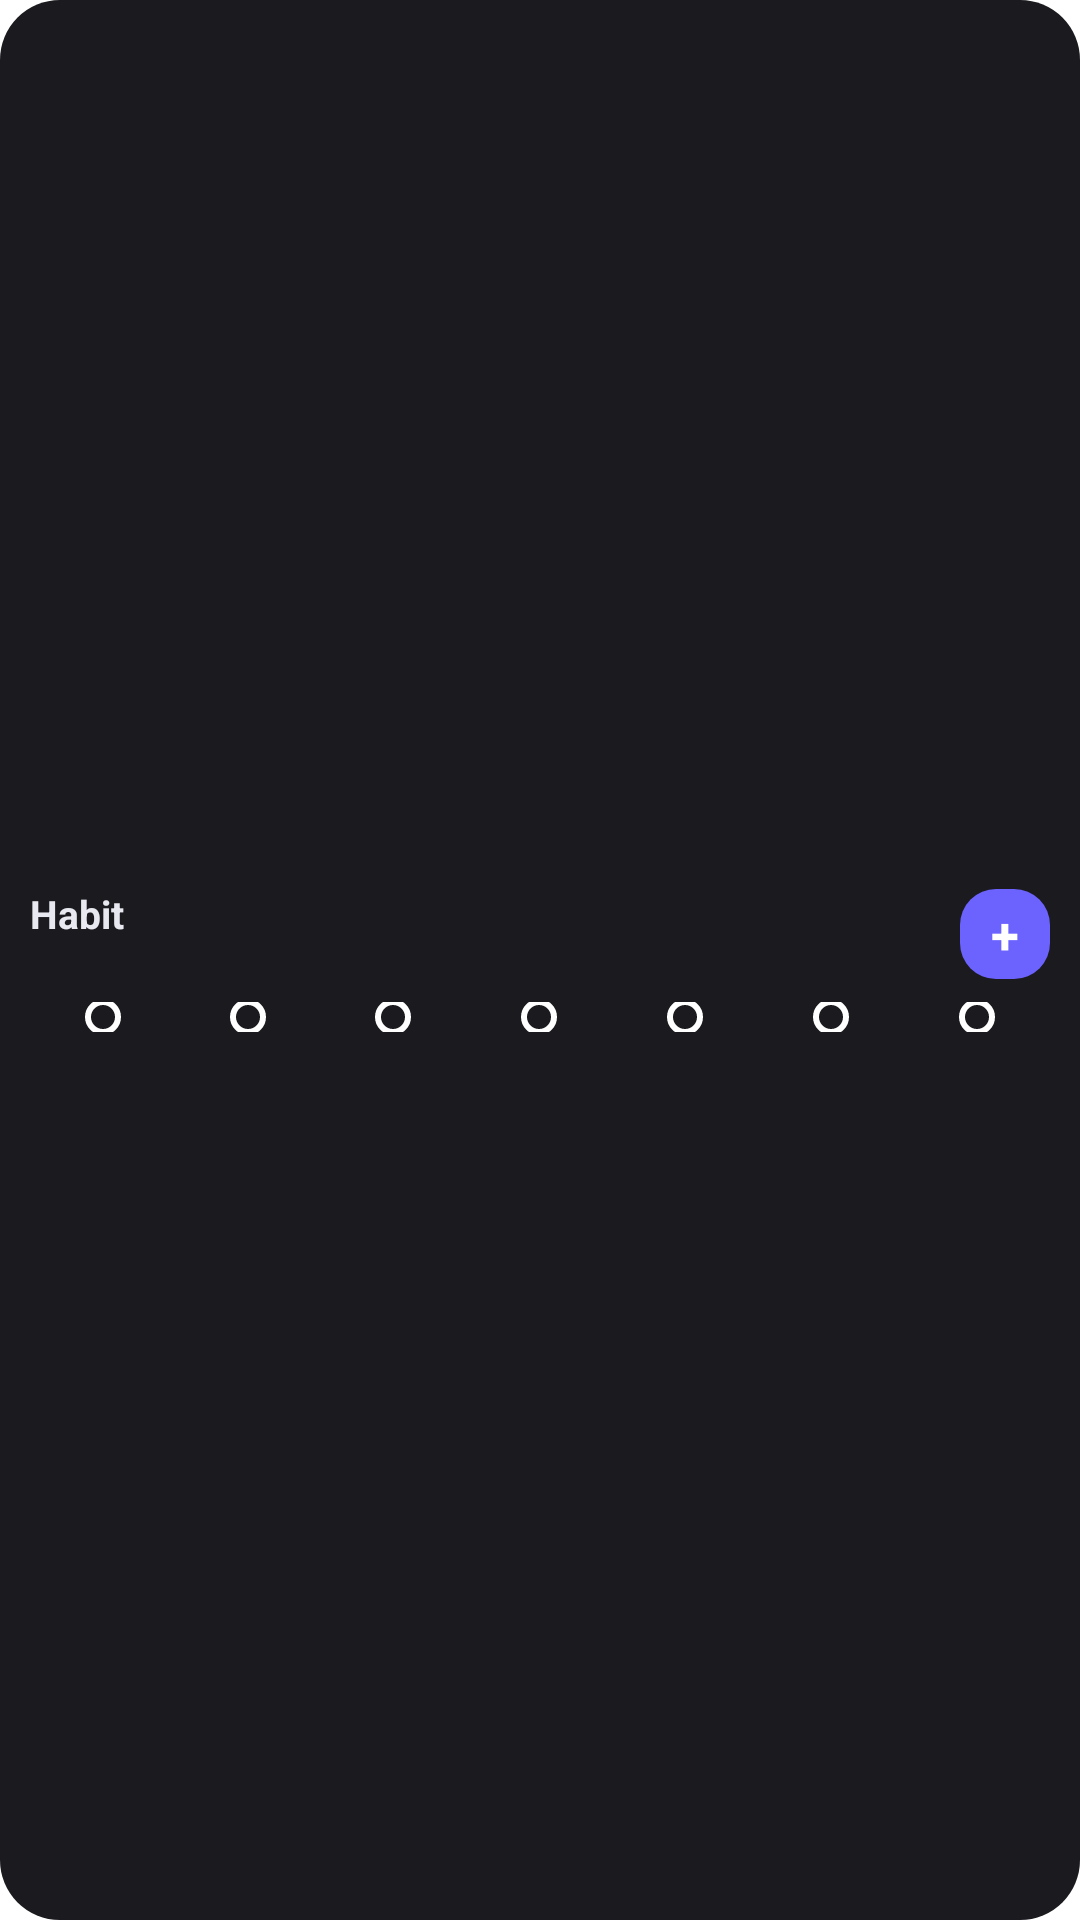

Android layout source for this screen:
<!-- AndroidManifest.xml: fallback theme Theme.MaterialComponents.DayNight.NoActionBar -->
<!-- res/layout/habit_widget.xml -->
<?xml version="1.0" encoding="utf-8"?>
<LinearLayout xmlns:android="http://schemas.android.com/apk/res/android"
    android:id="@+id/habit_widget_root"
    android:layout_width="match_parent"
    android:layout_height="match_parent"
    android:orientation="vertical"
    android:gravity="center_vertical"
    android:background="@drawable/widget_background"
    android:padding="10dp">

    <LinearLayout
        android:id="@+id/habit_header"
        android:layout_width="match_parent"
        android:layout_height="wrap_content"
        android:orientation="horizontal"
        android:gravity="center_vertical">

        <LinearLayout
            android:layout_width="0dp"
            android:layout_height="wrap_content"
            android:layout_weight="1"
            android:orientation="vertical">

            <TextView
                android:id="@+id/habit_name"
                android:layout_width="match_parent"
                android:layout_height="wrap_content"
                android:text="@string/habit_widget_placeholder"
                android:textColor="@color/widget_text"
                android:textSize="13sp"
                android:textStyle="bold"
                android:maxLines="1"
                android:ellipsize="end" />

            <TextView
                android:id="@+id/habit_status"
                android:layout_width="match_parent"
                android:layout_height="wrap_content"
                android:textColor="@color/widget_primary"
                android:textSize="10sp"
                android:maxLines="1"
                android:ellipsize="end" />
        </LinearLayout>

        <TextView
            android:id="@+id/habit_action"
            android:layout_width="30dp"
            android:layout_height="30dp"
            android:layout_marginStart="8dp"
            android:background="@drawable/widget_button"
            android:gravity="center"
            android:text="+"
            android:textColor="#FFFFFF"
            android:textSize="17sp"
            android:textStyle="bold"
            android:contentDescription="@string/log_habit_action" />
    </LinearLayout>

    
    <LinearLayout
        android:id="@+id/habit_week"
        android:layout_width="match_parent"
        android:layout_height="wrap_content"
        android:layout_marginTop="7dp"
        android:orientation="horizontal"
        android:gravity="center_vertical">

        <ImageView
            android:id="@+id/habit_day_0"
            android:layout_width="0dp"
            android:layout_height="10dp"
            android:layout_weight="1"
            android:scaleType="center"
            android:src="@drawable/widget_dot_open"
            android:contentDescription="@null" />

        <ImageView
            android:id="@+id/habit_day_1"
            android:layout_width="0dp"
            android:layout_height="10dp"
            android:layout_weight="1"
            android:scaleType="center"
            android:src="@drawable/widget_dot_open"
            android:contentDescription="@null" />

        <ImageView
            android:id="@+id/habit_day_2"
            android:layout_width="0dp"
            android:layout_height="10dp"
            android:layout_weight="1"
            android:scaleType="center"
            android:src="@drawable/widget_dot_open"
            android:contentDescription="@null" />

        <ImageView
            android:id="@+id/habit_day_3"
            android:layout_width="0dp"
            android:layout_height="10dp"
            android:layout_weight="1"
            android:scaleType="center"
            android:src="@drawable/widget_dot_open"
            android:contentDescription="@null" />

        <ImageView
            android:id="@+id/habit_day_4"
            android:layout_width="0dp"
            android:layout_height="10dp"
            android:layout_weight="1"
            android:scaleType="center"
            android:src="@drawable/widget_dot_open"
            android:contentDescription="@null" />

        <ImageView
            android:id="@+id/habit_day_5"
            android:layout_width="0dp"
            android:layout_height="10dp"
            android:layout_weight="1"
            android:scaleType="center"
            android:src="@drawable/widget_dot_open"
            android:contentDescription="@null" />

        <ImageView
            android:id="@+id/habit_day_6"
            android:layout_width="0dp"
            android:layout_height="10dp"
            android:layout_weight="1"
            android:scaleType="center"
            android:src="@drawable/widget_dot_open"
            android:contentDescription="@null" />
    </LinearLayout>

</LinearLayout>
<!-- resources referenced by this layout -->
<resources>
  <color name="widget_primary">#6C63FF</color>
  <color name="widget_text">#E8E8F0</color>
  <!-- drawable widget_background (drawable) -->
  <?xml version="1.0" encoding="utf-8"?>
  <shape xmlns:android="http://schemas.android.com/apk/res/android"
      android:shape="rectangle">
      <solid android:color="@color/widget_surface" />
      <corners android:radius="20dp" />
  </shape>
  <!-- drawable widget_button (drawable) -->
  <?xml version="1.0" encoding="utf-8"?>
  <shape xmlns:android="http://schemas.android.com/apk/res/android"
      android:shape="rectangle">
      <solid android:color="@color/widget_primary" />
      <corners android:radius="12dp" />
  </shape>
  <!-- drawable widget_dot_open (drawable) -->
  <?xml version="1.0" encoding="utf-8"?>
  <shape xmlns:android="http://schemas.android.com/apk/res/android"
      android:shape="oval">
      <solid android:color="@android:color/transparent" />
      <stroke android:width="2dp" android:color="#FFFFFFFF" />
      <size android:width="12dp" android:height="12dp" />
  </shape>
  <string name="habit_widget_placeholder">Habit</string>
  <string name="log_habit_action">Log this habit</string>
  <color name="widget_surface">#1A1A1F</color>
</resources>
